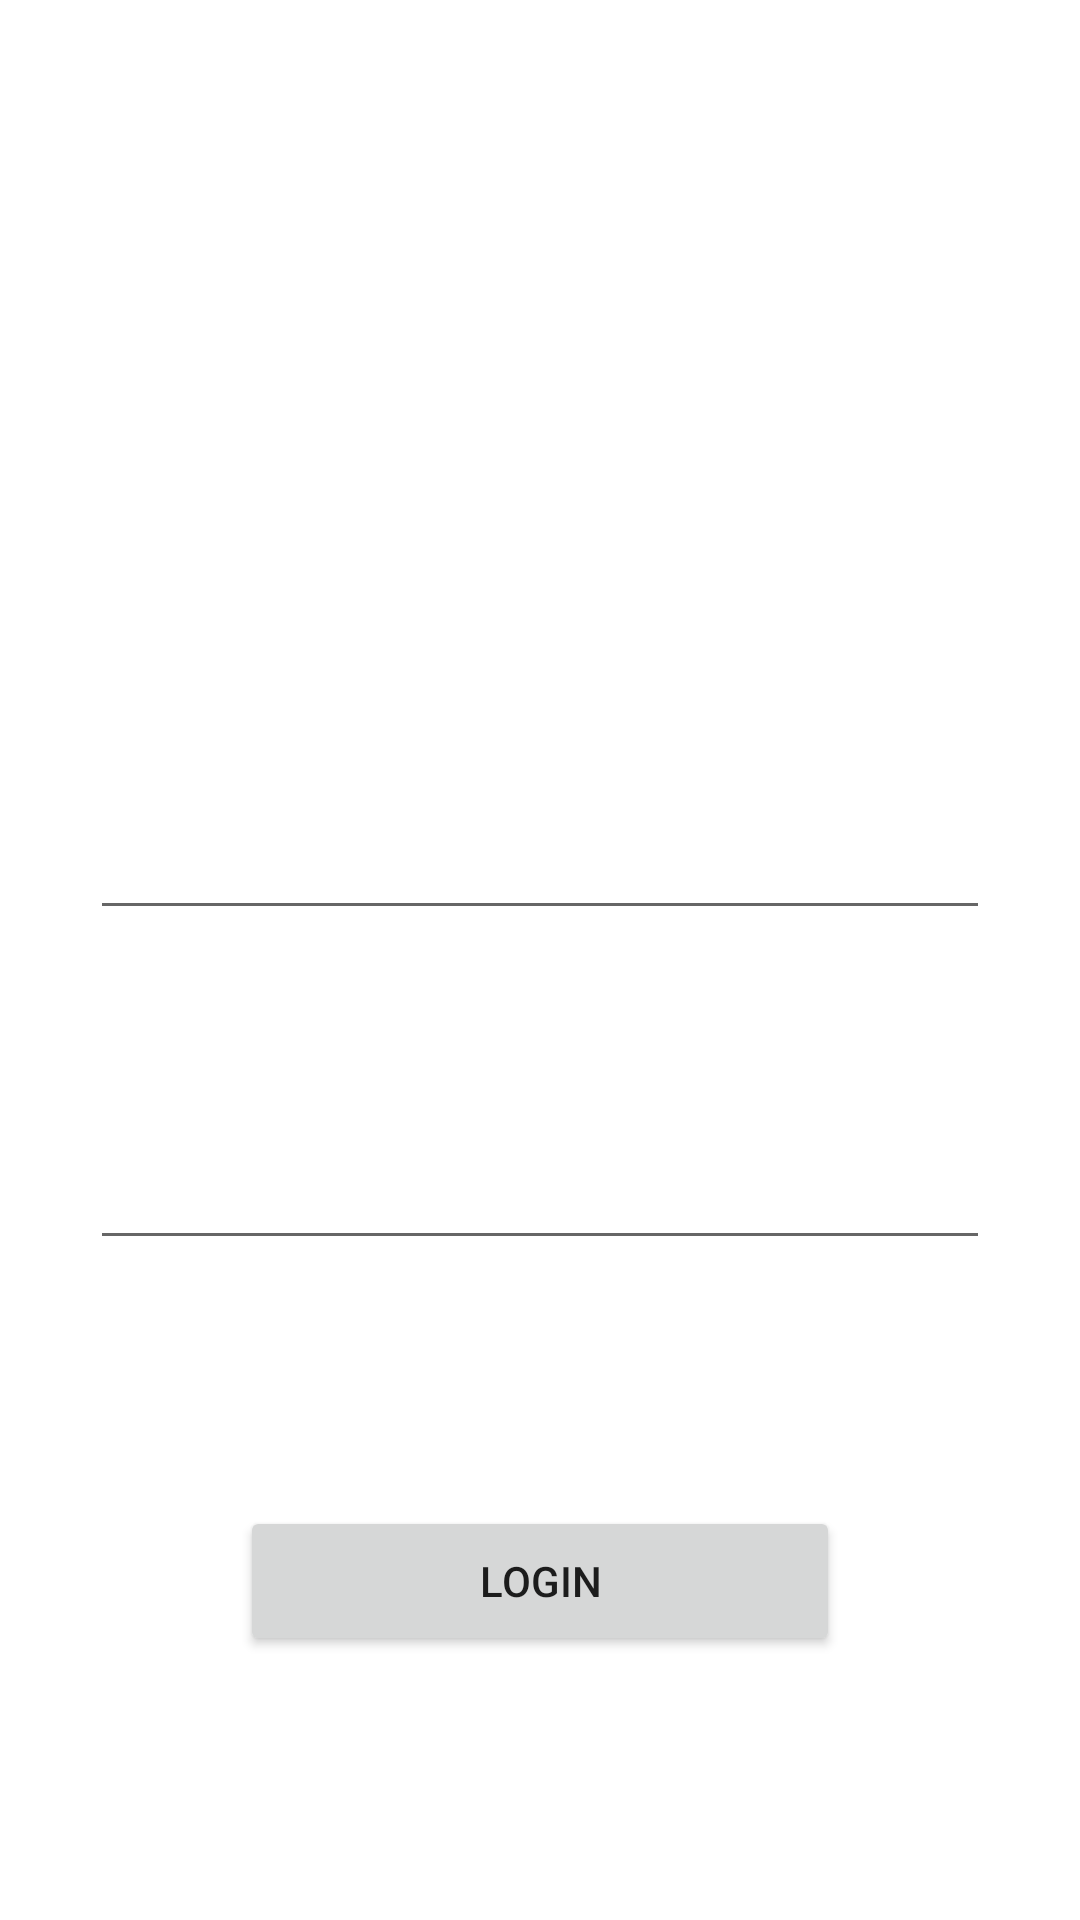

Android layout source for this screen:
<!-- AndroidManifest.xml: application theme Theme.PizzeriaUdev -->
<!-- res/layout/activity_main.xml -->
<?xml version="1.0" encoding="utf-8"?>
<androidx.constraintlayout.widget.ConstraintLayout xmlns:android="http://schemas.android.com/apk/res/android"
    xmlns:app="http://schemas.android.com/apk/res-auto"
    xmlns:tools="http://schemas.android.com/tools"
    android:layout_width="match_parent"
    android:layout_height="match_parent"
    tools:context=".vista.MainActivity">

    <TextView
        android:id="@+id/textviewLogin"
        android:layout_width="200dp"
        android:layout_height="60dp"
        android:layout_marginStart="190dp"
        android:layout_marginTop="50dp"
        android:layout_marginEnd="190dp"
        android:gravity="center"
        android:text="Login"
        android:textSize="50sp"
        app:layout_constraintEnd_toEndOf="parent"
        app:layout_constraintStart_toStartOf="parent"
        app:layout_constraintTop_toTopOf="parent" />

    <EditText
        android:id="@+id/editTextTextEmailAddress"
        android:layout_width="300dp"
        android:layout_height="50dp"
        android:layout_marginStart="110dp"
        android:layout_marginTop="150dp"
        android:layout_marginEnd="110dp"
        android:ems="10"
        android:inputType="textEmailAddress"
        app:layout_constraintEnd_toEndOf="parent"
        app:layout_constraintStart_toStartOf="parent"
        app:layout_constraintTop_toBottomOf="@+id/textviewLogin" />

    <EditText
        android:id="@+id/editTextTextPassword"
        android:layout_width="300dp"
        android:layout_height="50dp"
        android:layout_marginStart="110dp"
        android:layout_marginTop="60dp"
        android:layout_marginEnd="110dp"
        android:ems="10"
        android:inputType="textPassword"
        app:layout_constraintEnd_toEndOf="parent"
        app:layout_constraintStart_toStartOf="parent"
        app:layout_constraintTop_toBottomOf="@+id/editTextTextEmailAddress" />

    <Button
        android:id="@+id/btn_login"
        android:layout_width="200dp"
        android:layout_height="50dp"
        android:layout_marginStart="158dp"
        android:layout_marginTop="82dp"
        android:layout_marginEnd="158dp"
        android:text="Login"
        app:layout_constraintEnd_toEndOf="parent"
        app:layout_constraintStart_toStartOf="parent"
        app:layout_constraintTop_toBottomOf="@+id/editTextTextPassword" />
</androidx.constraintlayout.widget.ConstraintLayout>
<!-- resources referenced by this layout -->
<resources>
  <style name="Theme.PizzeriaUdev" parent="Theme.MaterialComponents.DayNight.DarkActionBar">
          
          <item name="colorPrimary">@color/purple_500</item>
          <item name="colorPrimaryVariant">@color/purple_700</item>
          <item name="colorOnPrimary">@color/white</item>
          
          <item name="colorSecondary">@color/teal_200</item>
          <item name="colorSecondaryVariant">@color/teal_700</item>
          <item name="colorOnSecondary">@color/black</item>
          
          <item name="android:statusBarColor">?attr/colorPrimaryVariant</item>
          
      </style>
  <!-- not gathered from this repository: default colours our renderer supplied (Android Studio template values) -->
  <color name="purple_500">#FF6200EE</color>
  <color name="purple_700">#FF3700B3</color>
  <color name="teal_200">#FF03DAC5</color>
  <color name="teal_700">#FF018786</color>
  <color name="black">#FF000000</color>
  <color name="white">#FFFFFFFF</color>
</resources>
